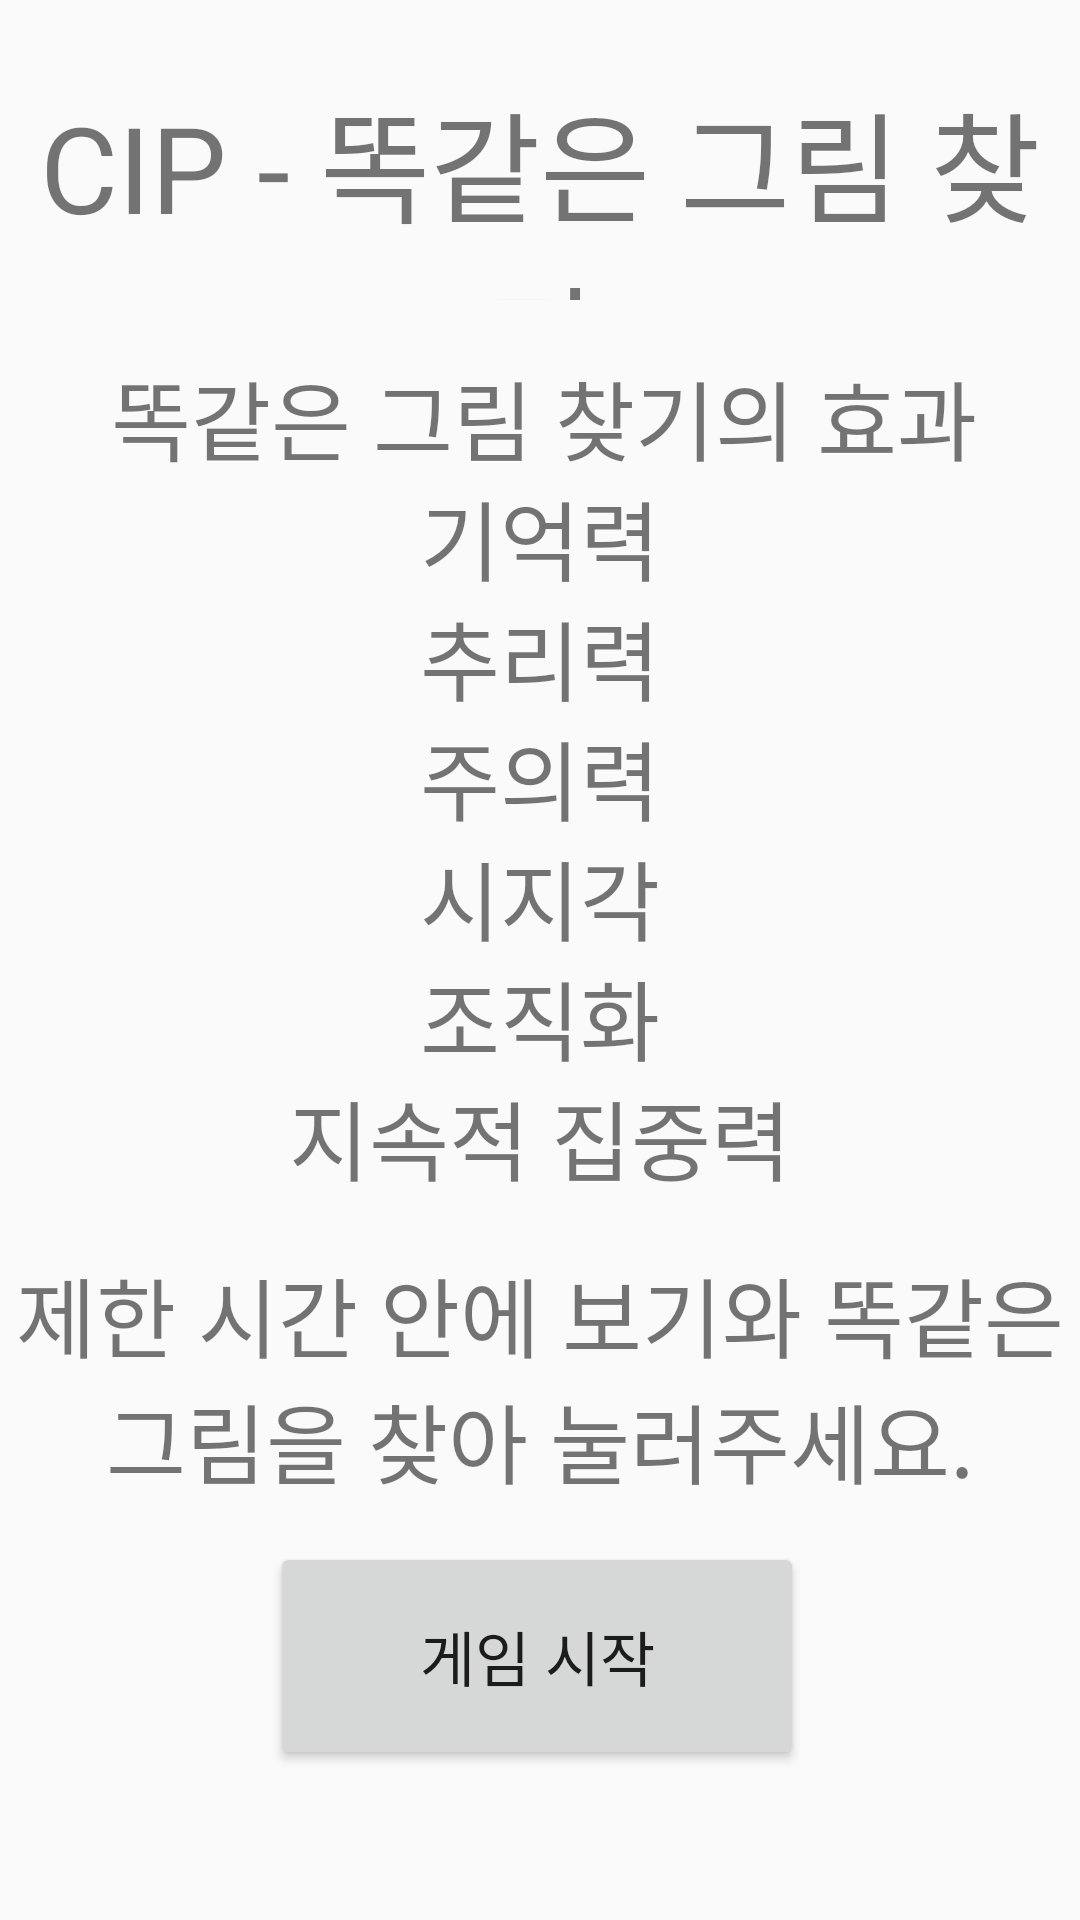

The Android layout XML behind this screen, and the referenced resources:
<!-- AndroidManifest.xml: application theme AppTheme -->
<!-- res/layout/activity_third_game.xml -->
<?xml version="1.0" encoding="utf-8"?>

<RelativeLayout
    xmlns:android="http://schemas.android.com/apk/res/android"
    xmlns:tools="http://schemas.android.com/tools"
    xmlns:app="http://schemas.android.com/apk/res-auto"
    android:layout_width="match_parent"
    android:layout_height="match_parent"
    tools:context=".ThirdGameActivity">

    <TextView
        android:layout_width="match_parent"
        android:layout_height="75dp"
        android:layout_alignParentStart="true"
        android:layout_alignParentLeft="true"
        android:layout_alignParentTop="true"
        android:layout_marginStart="0dp"
        android:layout_marginLeft="0dp"
        android:layout_marginTop="25dp"
        android:gravity="center"
        android:text="CIP - 똑같은 그림 찾기"
        android:textSize="40dp" />

    <TextView
        android:layout_width="match_parent"
        android:layout_height="wrap_content"
        android:layout_alignParentStart="true"
        android:layout_alignParentLeft="true"
        android:layout_alignParentTop="true"
        android:layout_marginStart="0dp"
        android:layout_marginLeft="0dp"
        android:layout_marginTop="158dp"
        android:gravity="center"
        android:text="기억력"
        android:textSize="29dp" />

    <TextView
        android:layout_width="match_parent"
        android:layout_height="wrap_content"
        android:layout_alignParentStart="true"
        android:layout_alignParentLeft="true"
        android:layout_alignParentTop="true"
        android:layout_marginStart="0dp"
        android:layout_marginLeft="0dp"
        android:layout_marginTop="198dp"
        android:gravity="center"
        android:text="추리력"
        android:textSize="29dp" />

    <TextView
        android:layout_width="match_parent"
        android:layout_height="wrap_content"
        android:layout_alignParentStart="true"
        android:layout_alignParentLeft="true"
        android:layout_alignParentTop="true"
        android:layout_marginStart="0dp"
        android:layout_marginLeft="0dp"
        android:layout_marginTop="238dp"
        android:gravity="center"
        android:text="주의력"
        android:textSize="29dp" />

    <TextView
        android:layout_width="match_parent"
        android:layout_height="wrap_content"
        android:layout_alignParentStart="true"
        android:layout_alignParentLeft="true"
        android:layout_alignParentTop="true"
        android:layout_marginStart="0dp"
        android:layout_marginLeft="0dp"
        android:layout_marginTop="278dp"
        android:gravity="center"
        android:text="시지각"
        android:textSize="29dp" />

    <TextView
        android:layout_width="match_parent"
        android:layout_height="wrap_content"
        android:layout_alignParentStart="true"
        android:layout_alignParentLeft="true"
        android:layout_alignParentTop="true"
        android:layout_marginStart="0dp"
        android:layout_marginLeft="0dp"
        android:layout_marginTop="318dp"
        android:gravity="center"
        android:text="조직화"
        android:textSize="29dp" />

    <TextView
        android:layout_width="match_parent"
        android:layout_height="wrap_content"
        android:layout_alignParentStart="true"
        android:layout_alignParentLeft="true"
        android:layout_alignParentTop="true"
        android:layout_marginStart="0dp"
        android:layout_marginLeft="0dp"
        android:layout_marginTop="358dp"
        android:gravity="center"
        android:text="지속적 집중력"
        android:textSize="29dp" />

    <TextView
        android:layout_width="match_parent"
        android:layout_height="wrap_content"
        android:layout_alignParentTop="true"
        android:layout_marginTop="417dp"
        android:gravity="center"
        android:text="제한 시간 안에 보기와 똑같은 그림을 찾아 눌러주세요."
        android:textSize="29dp" />

    <Button
        android:id="@+id/game_start"
        android:layout_width="178dp"
        android:layout_height="76dp"
        android:layout_alignParentStart="true"
        android:layout_alignParentLeft="true"
        android:layout_alignParentTop="true"
        android:layout_marginStart="90dp"
        android:layout_marginLeft="90dp"
        android:layout_marginTop="514dp"
        android:text="게임 시작"
        android:textSize="20dp" />

    <TextView
        android:layout_width="match_parent"
        android:layout_height="wrap_content"
        android:layout_alignParentStart="true"
        android:layout_alignParentLeft="true"
        android:layout_alignParentTop="true"
        android:layout_marginStart="3dp"
        android:layout_marginLeft="3dp"
        android:layout_marginTop="118dp"
        android:gravity="center"
        android:text="똑같은 그림 찾기의 효과"
        android:textSize="29dp" />

</RelativeLayout>
<!-- resources referenced by this layout -->
<resources>
  <style name="AppTheme" parent="Theme.AppCompat.Light.DarkActionBar">
          
          <item name="colorPrimary">@color/colorPrimary</item>
          <item name="colorPrimaryDark">@color/colorPrimaryDark</item>
          <item name="colorAccent">@color/colorAccent</item>
  
          
          <item name="windowNoTitle">true</item>
          <item name="windowActionBar">false</item>
  
      </style>
  <color name="colorPrimary">#008577</color>
  <color name="colorPrimaryDark">#00574B</color>
  <color name="colorAccent">#D81B60</color>
</resources>
